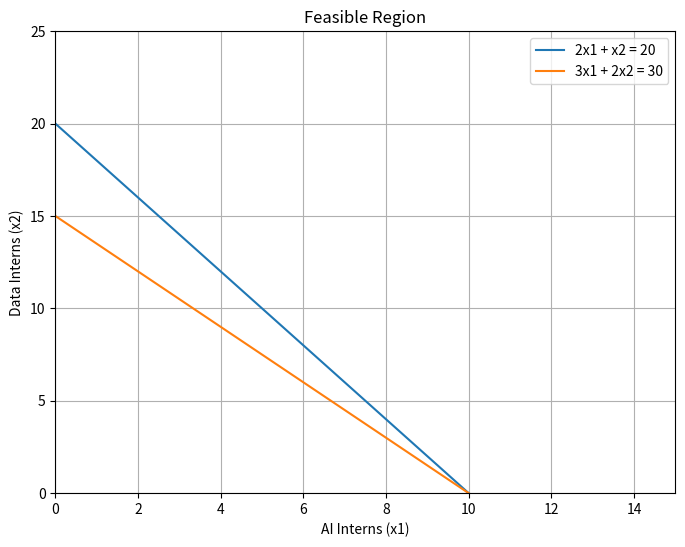
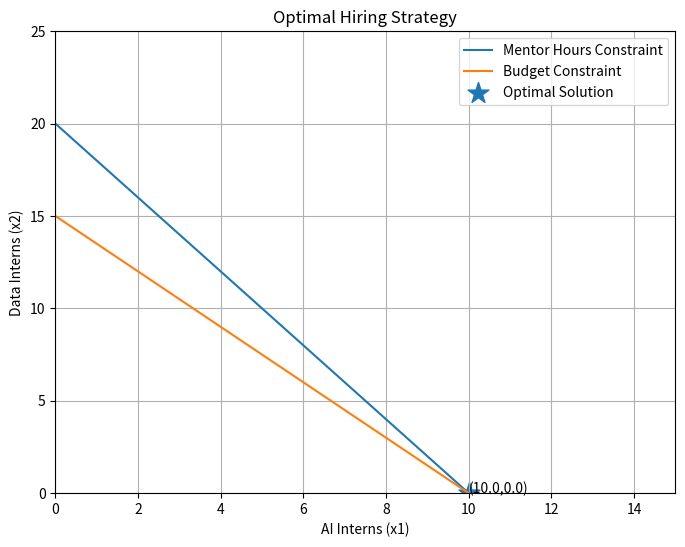
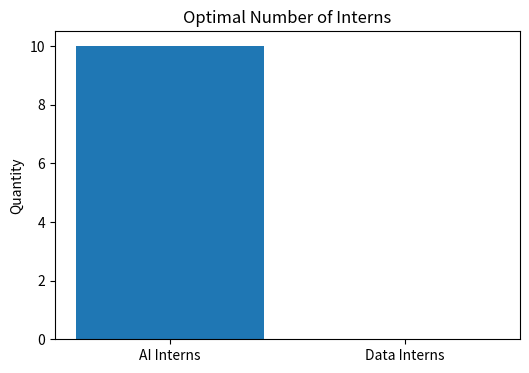

These figures' Python source, in order:
# -*- coding: utf-8 -*-
"""ASSIGNMENT 2.ipynb

Automatically generated by Colab.

Original file is located at
    https://colab.research.google.com/drive/1eNqwHIlxwtbFa625NojkrUB41LYC5Anv
"""

import numpy as np
import matplotlib.pyplot as plt
from scipy.optimize import linprog

# =====================================================
# PROBLEM DEFINITION
# =====================================================

print("="*50)
print("AI INTERNSHIP RECRUITMENT OPTIMIZATION")
print("="*50)

# Objective Function
# Max Z = 8x1 + 5x2

c = [-8, -5]

# Constraints

A = [
    [2, 1],
    [3, 2]
]

b = [
    20,
    30
]

# =====================================================
# SIMPLEX SOLVER
# =====================================================

result = linprog(
    c,
    A_ub=A,
    b_ub=b,
    method='highs'
)

# =====================================================
# RESULTS
# =====================================================

x1 = result.x[0]
x2 = result.x[1]

max_contribution = -result.fun

print("\nOPTIMAL SOLUTION")

print(f"AI Interns   (x1) = {x1:.2f}")

print(f"Data Interns (x2) = {x2:.2f}")

print(
    f"\nMaximum Contribution = {max_contribution:.2f}"
)

# =====================================================
# RESOURCE USAGE
# =====================================================

mentor_used = 2*x1 + x2

budget_used = 3*x1 + 2*x2

print("\nRESOURCE USAGE")

print(
    f"Mentor Hours Used = {mentor_used:.2f}/20"
)

print(
    f"Budget Used = {budget_used:.2f}/30"
)

# =====================================================
# FEASIBLE REGION
# =====================================================

x = np.linspace(0,15,400)

mentor_line = 20 - 2*x

budget_line = (30 - 3*x)/2

plt.figure(figsize=(8,6))

plt.plot(
    x,
    mentor_line,
    label="2x1 + x2 = 20"
)

plt.plot(
    x,
    budget_line,
    label="3x1 + 2x2 = 30"
)

plt.xlim(0,15)

plt.ylim(0,25)

plt.xlabel("AI Interns (x1)")

plt.ylabel("Data Interns (x2)")

plt.title(
    "Feasible Region"
)

plt.legend()

plt.grid()

plt.show()

# =====================================================
# OPTIMAL POINT VISUALIZATION
# =====================================================

plt.figure(figsize=(8,6))

plt.plot(
    x,
    mentor_line,
    label="Mentor Hours Constraint"
)

plt.plot(
    x,
    budget_line,
    label="Budget Constraint"
)

plt.scatter(
    x1,
    x2,
    s=250,
    marker='*',
    label='Optimal Solution'
)

plt.annotate(
    f"({x1:.1f},{x2:.1f})",
    (x1,x2)
)

plt.xlim(0,15)

plt.ylim(0,25)

plt.xlabel(
    "AI Interns (x1)"
)

plt.ylabel(
    "Data Interns (x2)"
)

plt.title(
    "Optimal Hiring Strategy"
)

plt.legend()

plt.grid()

plt.show()

# =====================================================
# BAR CHART
# =====================================================

labels = [
    "AI Interns",
    "Data Interns"
]

values = [
    x1,
    x2
]

plt.figure(figsize=(6,4))

plt.bar(
    labels,
    values
)

plt.title(
    "Optimal Number of Interns"
)

plt.ylabel(
    "Quantity"
)

plt.show()
